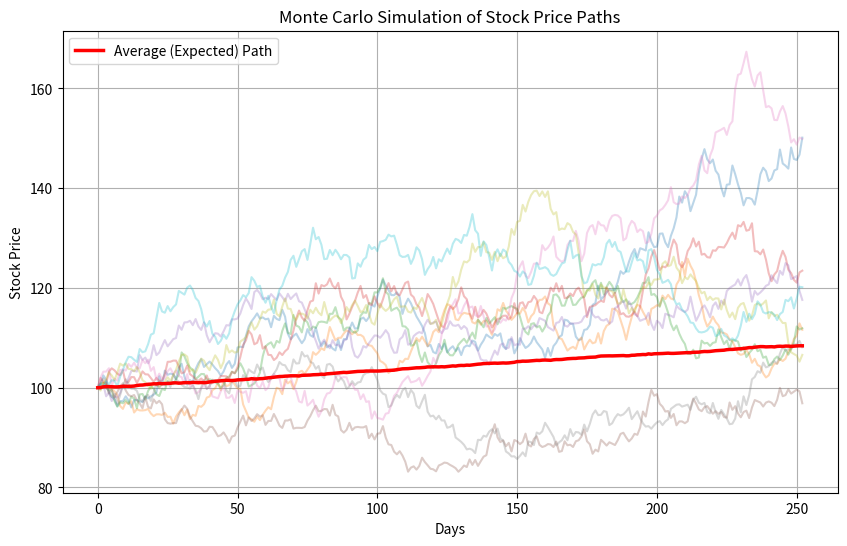

The matplotlib source for this figure:
import numpy as np # type: ignore
import matplotlib.pyplot as plt # type: ignore

# Parameters
S0 = 100.0       # initial stock price
mu = 0.08        # expected annual return (8%)
sigma = 0.2      # volatility (20%)
T = 1.0          # time in years
steps = 252      # trading days
n_paths = 1000   # number of random paths

dt = T / steps

# Simulate price paths
np.random.seed(42)
S = np.zeros((steps + 1, n_paths))
S[0] = S0

for i in range(1, steps + 1):
    Z = np.random.standard_normal(n_paths)
    S[i] = S[i - 1] * np.exp((mu - 0.5 * sigma**2) * dt + sigma * np.sqrt(dt) * Z)

# Calculate the average (expected) path
average_path = np.mean(S, axis=1)

# Plot
plt.figure(figsize=(10,6))
plt.plot(S[:, :10], alpha=0.3,)  # show only first 10 paths for clarity
plt.plot(average_path, color='red', linewidth=2.5, label='Average (Expected) Path')

plt.title("Monte Carlo Simulation of Stock Price Paths")
plt.xlabel("Days")
plt.ylabel("Stock Price")
plt.legend()
plt.grid(True)
plt.show()

# Print expected final price
print(f"Expected final price after 1 year: ₹{average_path[-1]:.2f}")
